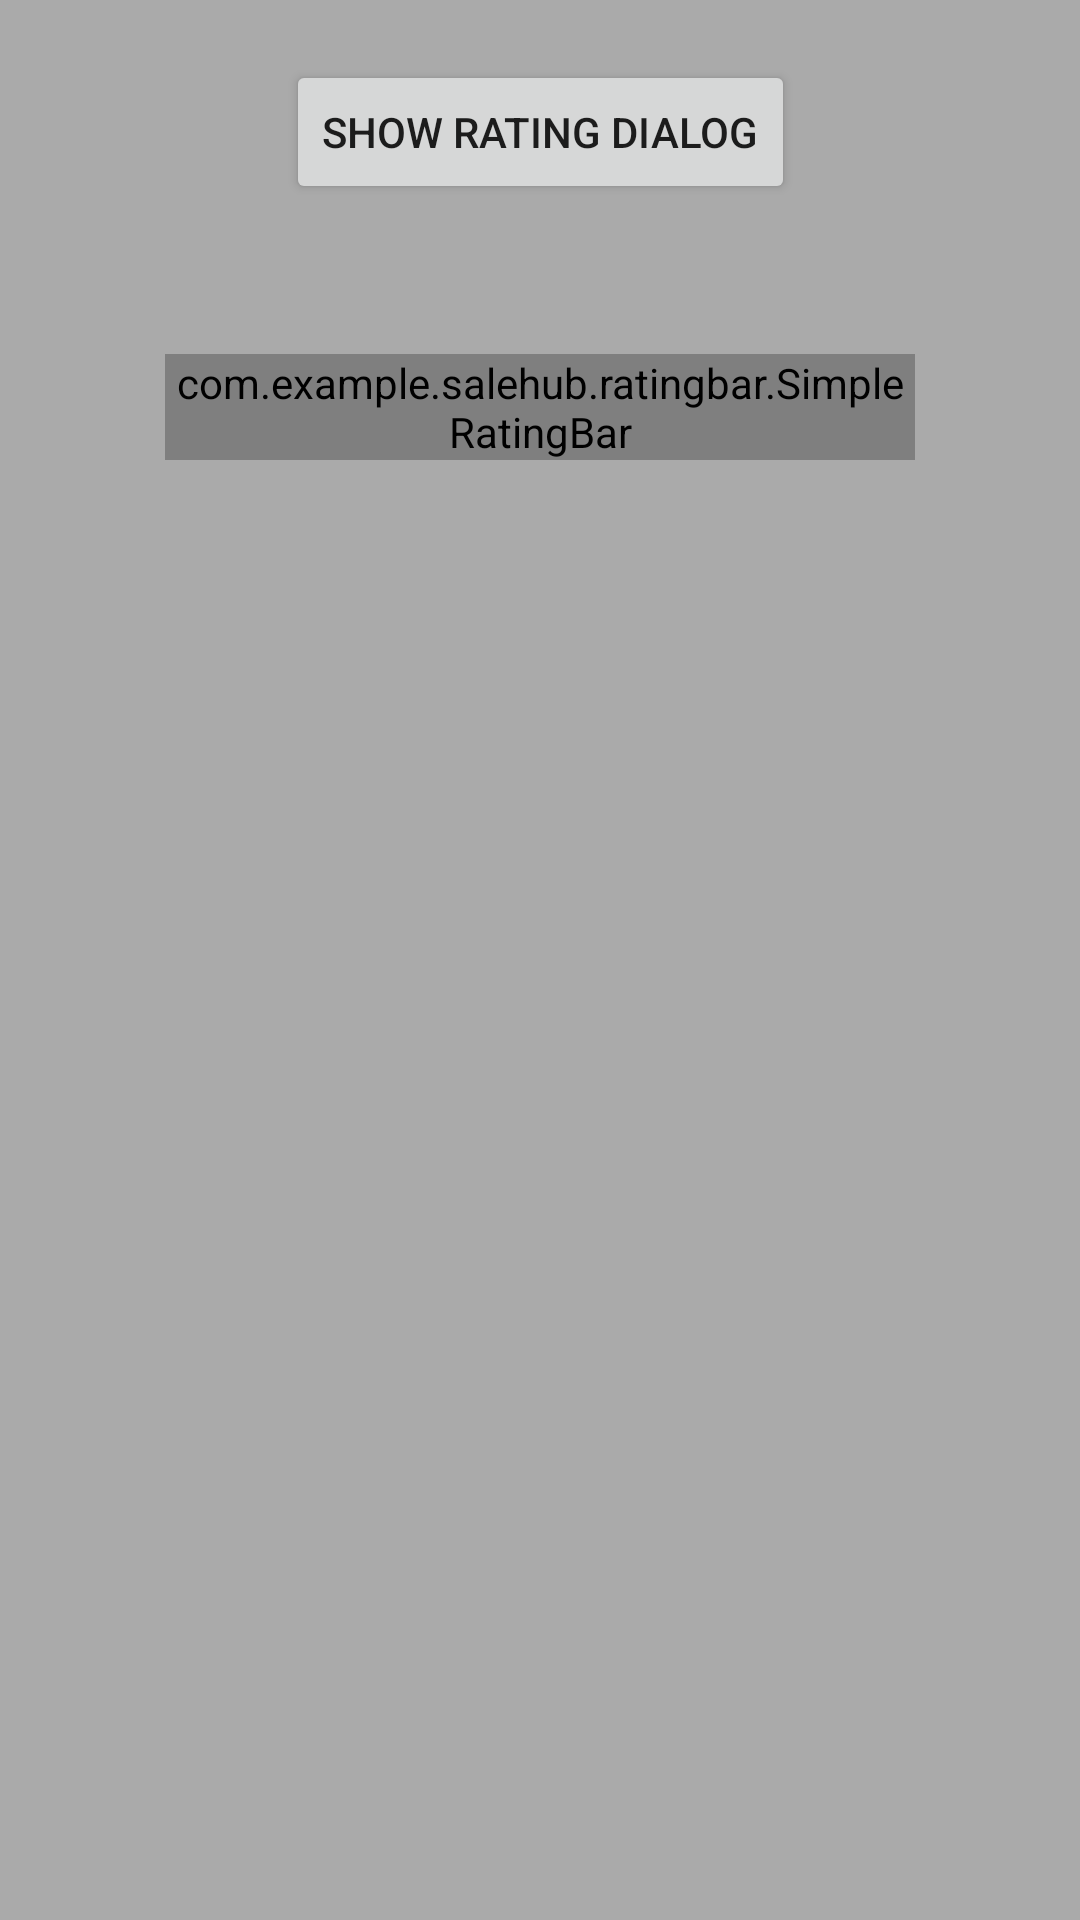

Produce the Android XML layout that renders to this screen, including the resource entries it uses.
<!-- AndroidManifest.xml: application theme AppTheme -->
<!-- res/layout/fragment_rating_bar.xml -->
<?xml version="1.0" encoding="utf-8"?>
<androidx.constraintlayout.widget.ConstraintLayout xmlns:android="http://schemas.android.com/apk/res/android"
    xmlns:app="http://schemas.android.com/apk/res-auto"
    android:layout_width="match_parent"
    android:layout_height="match_parent"
    android:background="@android:color/darker_gray">

    <Button
        android:id="@+id/btn_show_rating_dialog"
        android:layout_width="wrap_content"
        android:layout_height="wrap_content"
        android:layout_marginTop="20dp"
        android:text="Show Rating Dialog"
        app:layout_constraintEnd_toEndOf="parent"
        app:layout_constraintStart_toStartOf="parent"
        app:layout_constraintTop_toTopOf="parent" />

    <com.example.salehub.ratingbar.SimpleRatingBar
        android:id="@+id/ratingBar"
        android:layout_width="250dp"
        android:layout_height="wrap_content"
        android:layout_marginTop="50dp"
        app:srb_numberOfStars="5"
        app:srb_stepSize="1"
        app:layout_constraintEnd_toEndOf="parent"
        app:layout_constraintStart_toStartOf="parent"
        app:layout_constraintTop_toBottomOf="@id/btn_show_rating_dialog" />
</androidx.constraintlayout.widget.ConstraintLayout>
<!-- resources referenced by this layout -->
<resources>
  <style name="AppTheme" parent="Theme.MaterialComponents.Light.NoActionBar">
          
          <item name="colorPrimary">#ffffff</item>
          <item name="colorPrimaryVariant">#ffffff</item>
          <item name="colorOnPrimary">#000000</item>
          
          <item name="colorSecondary">#ffffff</item>
          <item name="colorSecondaryVariant">#ffffff</item>
          <item name="colorOnSecondary">#000000</item>
          
          <item name="android:statusBarColor" tools:targetApi="l">?attr/colorPrimaryVariant</item>
          
          <item name="android:forceDarkAllowed" tools:targetApi="q">false</item>
  
          <item name="android:windowLightStatusBar" tools:targetApi="m">true</item>
      </style>
</resources>
